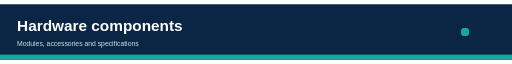
t = 0.00 s
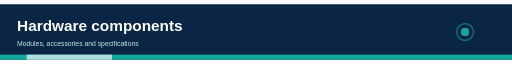
t = 0.75 s
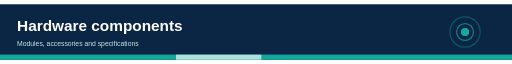
t = 1.75 s
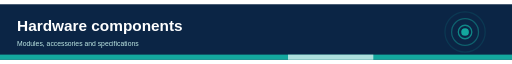
t = 2.50 s
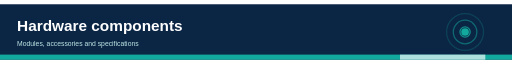
t = 3.25 s
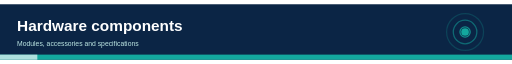
t = 4.25 s

The animated SVG that drew these frames (rendered in a browser with its animation timeline set to each time). Animation: 7 SMIL elements (animate=7); one cycle of 5.00 s, repeats indefinitely.

<svg xmlns="http://www.w3.org/2000/svg" viewBox="0 0 1200 130" width="1200" height="130" font-family="Helvetica, Arial, sans-serif"><title>Hardware components header animation</title><desc>Modules, accessories and specifications. Decorative animated header.</desc><rect width="1200" height="130" fill="#0B2545"/><text x="40" y="62" font-size="36" fill="#fff" text-anchor="start" font-weight="700">Hardware components</text><text x="40" y="98" font-size="16" fill="#bfe9e5" text-anchor="start">Modules, accessories and specifications</text><circle cx="1090" cy="65" r="8" fill="none" stroke="#13A89E" stroke-width="3"><animate attributeName="r" values="8;55" dur="3.0s" begin="0.00s" repeatCount="indefinite"/><animate attributeName="opacity" values="0.9;0" dur="3.0s" begin="0.00s" repeatCount="indefinite"/></circle><circle cx="1090" cy="65" r="8" fill="none" stroke="#13A89E" stroke-width="3"><animate attributeName="r" values="8;55" dur="3.0s" begin="1.00s" repeatCount="indefinite"/><animate attributeName="opacity" values="0.9;0" dur="3.0s" begin="1.00s" repeatCount="indefinite"/></circle><circle cx="1090" cy="65" r="8" fill="none" stroke="#13A89E" stroke-width="3"><animate attributeName="r" values="8;55" dur="3.0s" begin="2.00s" repeatCount="indefinite"/><animate attributeName="opacity" values="0.9;0" dur="3.0s" begin="2.00s" repeatCount="indefinite"/></circle><circle cx="1090" cy="65" r="9" fill="#13A89E"/><rect x="0" y="118" width="1200" height="12" fill="#13A89E"/><rect x="0" y="118" width="200" height="12" fill="#fff" opacity="0.65"><animate attributeName="x" values="-200;1200" dur="4s" repeatCount="indefinite"/></rect></svg>
